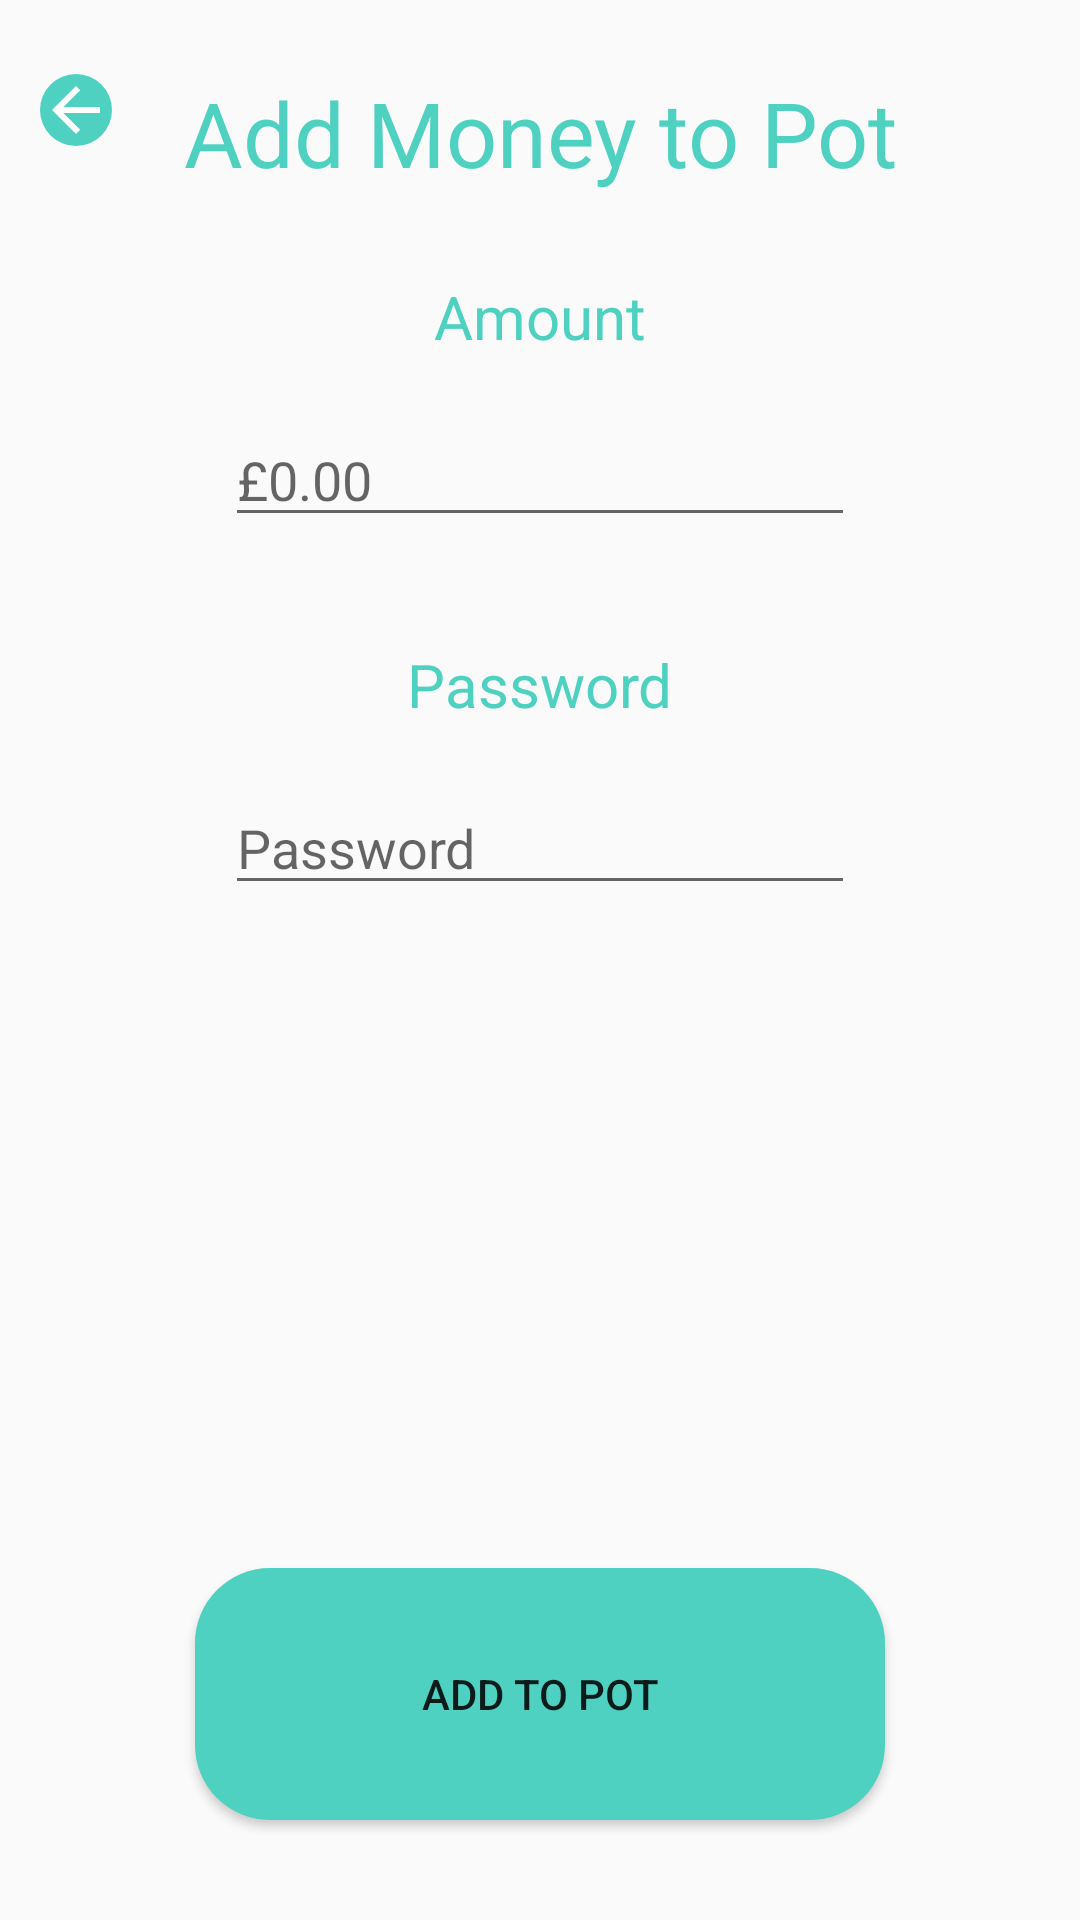

This screen was rendered from an Android layout file. Write that file and the resources it references.
<!-- AndroidManifest.xml: application theme AppTheme -->
<!-- res/layout/add_to_pot.xml -->
<?xml version="1.0" encoding="utf-8"?>
<androidx.constraintlayout.widget.ConstraintLayout
    xmlns:android="http://schemas.android.com/apk/res/android"
    xmlns:app="http://schemas.android.com/apk/res-auto"
    xmlns:tools="http://schemas.android.com/tools"
    android:layout_width="match_parent"
    android:layout_height="match_parent">

    <TextView
        android:id="@+id/titleAddMoneyPot"
        android:layout_width="wrap_content"
        android:layout_height="wrap_content"
        android:text="Add Money to Pot"
        android:textColor="@color/green"
        android:textSize="30sp"
        app:layout_constraintBottom_toBottomOf="parent"
        app:layout_constraintEnd_toEndOf="parent"
        app:layout_constraintStart_toStartOf="parent"
        app:layout_constraintTop_toTopOf="parent"
        app:layout_constraintVertical_bias="0.04" />

    <TextView
        android:id="@+id/amountText"
        android:layout_width="wrap_content"
        android:layout_height="wrap_content"
        android:text="Amount"
        android:textColor="@color/green"
        android:textSize="20sp"
        app:layout_constraintBottom_toBottomOf="parent"
        app:layout_constraintEnd_toEndOf="parent"
        app:layout_constraintStart_toStartOf="parent"
        app:layout_constraintTop_toTopOf="parent"
        app:layout_constraintVertical_bias="0.15" />

    <EditText
        android:id="@+id/amountAdd"
        android:layout_width="wrap_content"
        android:layout_height="wrap_content"
        android:ems="10"
        android:hint="£0.00"
        android:inputType="numberDecimal"
        android:textColor="@color/green"
        app:layout_constraintBottom_toBottomOf="parent"
        app:layout_constraintEnd_toEndOf="parent"
        app:layout_constraintStart_toStartOf="parent"
        app:layout_constraintTop_toTopOf="parent"
        app:layout_constraintVertical_bias="0.23" />

    <TextView
        android:id="@+id/PasswordEnter"
        android:layout_width="wrap_content"
        android:layout_height="wrap_content"
        android:text="Password"
        android:textColor="@color/green"
        android:textSize="20sp"
        app:layout_constraintBottom_toBottomOf="parent"
        app:layout_constraintEnd_toEndOf="parent"
        app:layout_constraintStart_toStartOf="parent"
        app:layout_constraintTop_toBottomOf="@+id/amountAdd"
        app:layout_constraintTop_toTopOf="parent"
        app:layout_constraintVertical_bias="0.35" />

    <EditText
        android:id="@+id/InputPasswordAddMoney"
        android:layout_width="wrap_content"
        android:layout_height="wrap_content"
        android:ems="10"
        android:hint="@string/Password"
        android:inputType="textPassword"
        android:textColor="@color/green"
        app:layout_constraintBottom_toBottomOf="parent"
        app:layout_constraintEnd_toEndOf="parent"
        app:layout_constraintStart_toStartOf="parent"
        app:layout_constraintTop_toBottomOf="@+id/PasswordEnter"
        app:layout_constraintTop_toTopOf="parent"
        app:layout_constraintVertical_bias="0.435" />

    <Button
        android:id="@+id/addMoneyPotButton"
        android:layout_width="230dp"
        android:layout_height="84dp"
        android:background="@drawable/rounded_corners_buttons"
        android:text="add to pot"
        app:layout_constraintBottom_toBottomOf="parent"
        app:layout_constraintEnd_toEndOf="parent"
        app:layout_constraintStart_toStartOf="parent"
        app:layout_constraintTop_toTopOf="parent"
        app:layout_constraintVertical_bias="0.94" />

    <TextView
        android:id="@+id/resultAddPot"
        android:layout_width="wrap_content"
        android:layout_height="wrap_content"
        android:text=""
        android:textColor="@color/green"
        android:textSize="20sp"
        app:layout_constraintBottom_toBottomOf="parent"
        app:layout_constraintEnd_toEndOf="parent"
        app:layout_constraintStart_toStartOf="parent"
        app:layout_constraintTop_toBottomOf="@+id/InputPasswordAddMoney"
        app:layout_constraintTop_toTopOf="parent"
        app:layout_constraintVertical_bias="0.56" />

    <ImageButton
        android:id="@+id/backButtonaddMoney"
        android:layout_width="wrap_content"
        android:layout_height="wrap_content"
        android:background="@drawable/rounded_corners_buttons"
        app:layout_constraintBottom_toBottomOf="parent"
        app:layout_constraintEnd_toEndOf="parent"
        app:layout_constraintHorizontal_bias="0.04"
        app:layout_constraintStart_toStartOf="parent"
        app:layout_constraintTop_toTopOf="parent"
        app:layout_constraintVertical_bias="0.04"
        app:srcCompat="@drawable/abc_vector_test" />
</androidx.constraintlayout.widget.ConstraintLayout>
<!-- resources referenced by this layout -->
<resources>
  <color name="green">#4ED1C1</color>
  <!-- drawable rounded_corners_buttons (drawable) -->
  <?xml version="1.0" encoding="utf-8"?>
  <shape xmlns:android="http://schemas.android.com/apk/res/android">
  
      <solid
          android:color="#4ED1C1"
          />
      <corners
          android:topLeftRadius="25dp"
          android:topRightRadius="25dp"
          android:bottomLeftRadius="25dp"
          android:bottomRightRadius="25dp"
          />
  </shape>
  <string name="Password">Password</string>
  <style name="AppTheme" parent="Theme.AppCompat.DayNight">
          
          <item name="colorPrimary">@color/colorPrimary</item>
          <item name="colorPrimaryDark">@color/colorPrimaryDark</item>
          <item name="colorAccent">@color/colorAccent</item>
      </style>
  <color name="colorPrimary">#6200EE</color>
  <color name="colorPrimaryDark">#4ED1C1</color>
  <color name="colorAccent">#03DAC5</color>
</resources>
